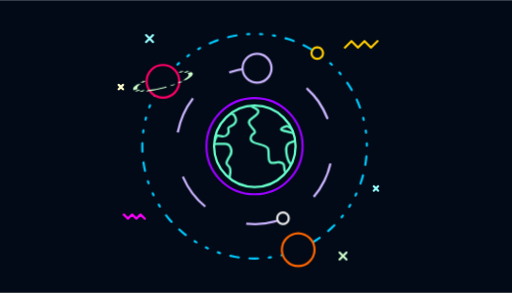
t = 0.00 s
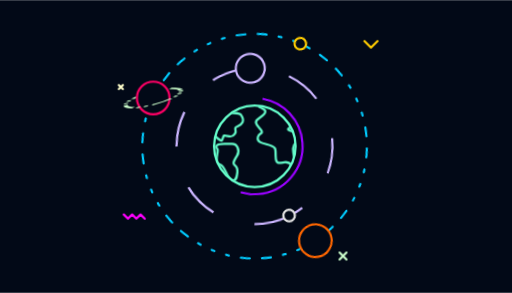
t = 1.65 s
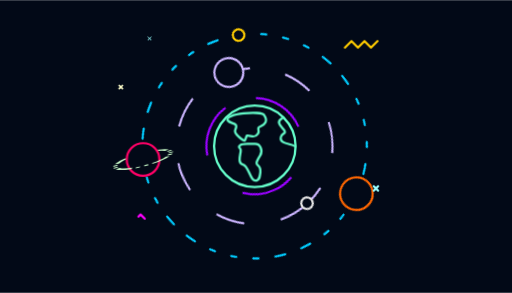
t = 3.35 s
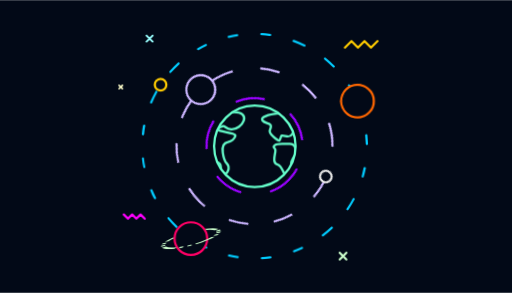
t = 5.03 s
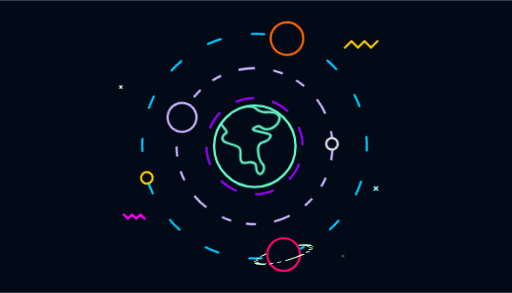
t = 6.75 s
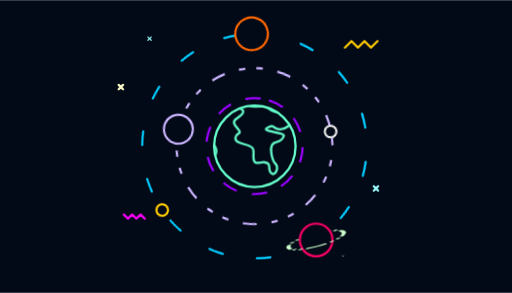
t = 7.60 s

The animated SVG that drew these frames (rendered in a browser with its animation timeline set to each time). Animation: 15 CSS @keyframes rules; one cycle of 10.00 s, repeats indefinitely.

<svg id="eL4hDz8x6Bo1" xmlns="http://www.w3.org/2000/svg" xmlns:xlink="http://www.w3.org/1999/xlink" viewBox="0 0 700 400" shape-rendering="geometricPrecision" text-rendering="geometricPrecision" width="700" height="400"><style><![CDATA[#eL4hDz8x6Bo8_tr {animation: eL4hDz8x6Bo8_tr__tr 10000ms linear infinite alternate-reverse forwards}@keyframes eL4hDz8x6Bo8_tr__tr { 0% {transform: translate(18.200001px,16.059999px) rotate(0deg);animation-timing-function: cubic-bezier(1,0,0,1)} 100% {transform: translate(18.200001px,16.059999px) rotate(360deg)}} #eL4hDz8x6Bo8 {animation: eL4hDz8x6Bo8_s_da 10000ms linear infinite alternate-reverse forwards}@keyframes eL4hDz8x6Bo8_s_da { 0% {stroke-dasharray: 1;animation-timing-function: cubic-bezier(0.95,0.05,0.795,0.035)} 100% {stroke-dasharray: 80.32}} #eL4hDz8x6Bo9_tr {animation: eL4hDz8x6Bo9_tr__tr 10000ms linear infinite alternate-reverse forwards}@keyframes eL4hDz8x6Bo9_tr__tr { 0% {transform: translate(18.2px,16.065px) rotate(0deg);animation-timing-function: cubic-bezier(0.42,0,0.58,1)} 100% {transform: translate(18.2px,16.065px) rotate(90deg)}} #eL4hDz8x6Bo10 {animation: eL4hDz8x6Bo10_s_da 10000ms linear infinite alternate-reverse forwards}@keyframes eL4hDz8x6Bo10_s_da { 0% {stroke-dasharray: 1.43, 1.43, 0.29, 0.86, 0.29, 1.43;animation-timing-function: cubic-bezier(0.42,0,0.58,1)} 100% {stroke-dasharray: 5, 6, 5, 6}} #eL4hDz8x6Bo13_tr {animation: eL4hDz8x6Bo13_tr__tr 10000ms linear infinite alternate-reverse forwards}@keyframes eL4hDz8x6Bo13_tr__tr { 0% {transform: translate(18.205px,16.065px) rotate(0deg);animation-timing-function: cubic-bezier(0.42,0,0.58,1)} 100% {transform: translate(18.205px,16.065px) rotate(180deg)}} #eL4hDz8x6Bo14 {animation: eL4hDz8x6Bo14_s_da 10000ms linear infinite alternate-reverse forwards}@keyframes eL4hDz8x6Bo14_s_da { 0% {stroke-dasharray: 2, 5, 2, 5;animation-timing-function: cubic-bezier(0.42,0,0.58,1)} 100% {stroke-dasharray: 0.29, 1.43, 0.29, 1.43, 0.29, 1.43, 1.14, 1.43, 1.14, 1.43}} #eL4hDz8x6Bo17_tr {animation: eL4hDz8x6Bo17_tr__tr 10000ms linear infinite alternate-reverse forwards}@keyframes eL4hDz8x6Bo17_tr__tr { 0% {transform: translate(30.372801px,24.690001px) rotate(0deg);animation-timing-function: cubic-bezier(0.42,0,0.58,1)} 100% {transform: translate(30.372801px,24.690001px) rotate(-180deg)}} #eL4hDz8x6Bo22 {animation: eL4hDz8x6Bo22_s_do 10000ms linear infinite alternate-reverse forwards}@keyframes eL4hDz8x6Bo22_s_do { 0% {stroke-dashoffset: 20.15;animation-timing-function: cubic-bezier(0.42,0,0.58,1)} 100% {stroke-dashoffset: 0}} #eL4hDz8x6Bo25_ts {animation: eL4hDz8x6Bo25_ts__ts 10000ms linear infinite alternate-reverse forwards}@keyframes eL4hDz8x6Bo25_ts__ts { 0% {transform: translate(4.25px,1.76px) scale(1,1)} 2% {transform: translate(4.25px,1.76px) scale(1,1)} 4% {transform: translate(4.25px,1.76px) scale(0,0)} 7.5% {transform: translate(4.25px,1.76px) scale(1,1)} 13% {transform: translate(4.25px,1.76px) scale(0,0)} 15% {transform: translate(4.25px,1.76px) scale(1,1)} 22% {transform: translate(4.25px,1.76px) scale(1,1)} 23% {transform: translate(4.25px,1.76px) scale(0,0)} 25% {transform: translate(4.25px,1.76px) scale(1,1)} 26% {transform: translate(4.25px,1.76px) scale(0,0)} 38% {transform: translate(4.25px,1.76px) scale(0,0)} 40% {transform: translate(4.25px,1.76px) scale(1,1)} 48% {transform: translate(4.25px,1.76px) scale(0,0)} 50% {transform: translate(4.25px,1.76px) scale(1,1)} 59% {transform: translate(4.25px,1.76px) scale(1,1)} 60% {transform: translate(4.25px,1.76px) scale(0,0)} 75% {transform: translate(4.25px,1.76px) scale(1,1)} 76% {transform: translate(4.25px,1.76px) scale(0,0)} 85% {transform: translate(4.25px,1.76px) scale(0,0)} 87% {transform: translate(4.25px,1.76px) scale(1,1)} 100% {transform: translate(4.25px,1.76px) scale(1,1)}} #eL4hDz8x6Bo28_ts {animation: eL4hDz8x6Bo28_ts__ts 10000ms linear infinite alternate-reverse forwards}@keyframes eL4hDz8x6Bo28_ts__ts { 0% {transform: translate(0.43px,8.2px) scale(0,0)} 4% {transform: translate(0.43px,8.2px) scale(0,0)} 5% {transform: translate(0.43px,8.2px) scale(1,1)} 10% {transform: translate(0.43px,8.2px) scale(0,0)} 13% {transform: translate(0.43px,8.2px) scale(1,1)} 25% {transform: translate(0.43px,8.2px) scale(1,1)} 26% {transform: translate(0.43px,8.2px) scale(0,0)} 38% {transform: translate(0.43px,8.2px) scale(1,1)} 39% {transform: translate(0.43px,8.2px) scale(0,0)} 53% {transform: translate(0.43px,8.2px) scale(1,1)} 54% {transform: translate(0.43px,8.2px) scale(0,0)} 71% {transform: translate(0.43px,8.2px) scale(1,1)} 72% {transform: translate(0.43px,8.2px) scale(0,0)} 81% {transform: translate(0.43px,8.2px) scale(0,0)} 83% {transform: translate(0.43px,8.2px) scale(1,1)} 92% {transform: translate(0.43px,8.2px) scale(0,0)} 94% {transform: translate(0.43px,8.2px) scale(1,1)} 100% {transform: translate(0.43px,8.2px) scale(1,1)}} #eL4hDz8x6Bo31_ts {animation: eL4hDz8x6Bo31_ts__ts 10000ms linear infinite alternate-reverse forwards}@keyframes eL4hDz8x6Bo31_ts__ts { 0% {transform: translate(34.33px,21.679999px) scale(1,1)} 5% {transform: translate(34.33px,21.679999px) scale(1,1)} 10% {transform: translate(34.33px,21.679999px) scale(0,0)} 20% {transform: translate(34.33px,21.679999px) scale(0,0)} 22% {transform: translate(34.33px,21.679999px) scale(1,1)} 30% {transform: translate(34.33px,21.679999px) scale(1,1)} 31% {transform: translate(34.33px,21.679999px) scale(0,0)} 33% {transform: translate(34.33px,21.679999px) scale(1,1)} 34% {transform: translate(34.33px,21.679999px) scale(0,0)} 52% {transform: translate(34.33px,21.679999px) scale(0,0)} 54% {transform: translate(34.33px,21.679999px) scale(1,1)} 62% {transform: translate(34.33px,21.679999px) scale(0,0)} 64% {transform: translate(34.33px,21.679999px) scale(1,1)} 72% {transform: translate(34.33px,21.679999px) scale(1,1)} 73% {transform: translate(34.33px,21.679999px) scale(0,0)} 75% {transform: translate(34.33px,21.679999px) scale(1,1)} 76% {transform: translate(34.33px,21.679999px) scale(0,0)} 94% {transform: translate(34.33px,21.679999px) scale(0,0)} 96% {transform: translate(34.33px,21.679999px) scale(1,1)} 100% {transform: translate(34.33px,21.679999px) scale(1,1)}} #eL4hDz8x6Bo34 {animation: eL4hDz8x6Bo34_s_do 10000ms linear infinite alternate-reverse forwards}@keyframes eL4hDz8x6Bo34_s_do { 0% {stroke-dashoffset: 0} 35% {stroke-dashoffset: 0} 45% {stroke-dashoffset: 24.4} 80% {stroke-dashoffset: 24.4} 90% {stroke-dashoffset: 0} 100% {stroke-dashoffset: 0}} #eL4hDz8x6Bo35 {animation: eL4hDz8x6Bo35_s_do 10000ms linear infinite alternate-reverse forwards}@keyframes eL4hDz8x6Bo35_s_do { 0% {stroke-dashoffset: 0} 10% {stroke-dashoffset: 0} 20% {stroke-dashoffset: 7.9} 50% {stroke-dashoffset: 7.9} 60% {stroke-dashoffset: 0} 70% {stroke-dashoffset: 7.9} 100% {stroke-dashoffset: 7.9}} #eL4hDz8x6Bo36_ts {animation: eL4hDz8x6Bo36_ts__ts 10000ms linear infinite alternate-reverse forwards}@keyframes eL4hDz8x6Bo36_ts__ts { 0% {transform: translate(29.96px,30.660001px) scale(0,0)} 6% {transform: translate(29.96px,30.660001px) scale(0,0)} 7% {transform: translate(29.96px,30.660001px) scale(1,1)} 14% {transform: translate(29.96px,30.660001px) scale(0,0)} 17% {transform: translate(29.96px,30.660001px) scale(1,1)} 22% {transform: translate(29.96px,30.660001px) scale(1,1)} 23% {transform: translate(29.96px,30.660001px) scale(0,0)} 29% {transform: translate(29.96px,30.660001px) scale(1,1)} 30% {transform: translate(29.96px,30.660001px) scale(0,0)} 41% {transform: translate(29.96px,30.660001px) scale(1,1)} 42% {transform: translate(29.96px,30.660001px) scale(0,0)} 50% {transform: translate(29.96px,30.660001px) scale(1,1)} 51% {transform: translate(29.96px,30.660001px) scale(0,0)} 67% {transform: translate(29.96px,30.660001px) scale(0,0)} 69% {transform: translate(29.96px,30.660001px) scale(1,1)} 78% {transform: translate(29.96px,30.660001px) scale(0,0)} 80% {transform: translate(29.96px,30.660001px) scale(1,1)} 100% {transform: translate(29.96px,30.660001px) scale(1,1)}} #eL4hDz8x6Bo44_to {animation: eL4hDz8x6Bo44_to__to 10000ms linear infinite alternate-reverse forwards}@keyframes eL4hDz8x6Bo44_to__to { 0% {transform: translate(3.629425px,1.322539px);animation-timing-function: cubic-bezier(0.42,0,0.58,1)} 100% {transform: translate(-0.860437px,1.321531px)}}]]></style><rect id="eL4hDz8x6Bo2" width="49.624059" height="28.482973" rx="0" ry="0" transform="matrix(14.106061 0 0 14.043478 -0.000001 -0.000002)" fill="rgb(2,9,23)" stroke="none" stroke-width="1"/><g id="eL4hDz8x6Bo3" transform="matrix(10.286973 0 0 10.286973 160.739486 34.318813)" clip-rule="evenodd"><g id="eL4hDz8x6Bo4" display="none" clip-rule="evenodd"><path id="eL4hDz8x6Bo5" d="M22.53,19.22C21.64,18.93,22.63,17.75,21.41,17.66C20.87,17.63,20.04,18.23,20.03,16.94C20.03,16.64,20.09,16.04,19.93,15.83C19.44,15.17,17.58,15.45,17.67,14.47C17.74,13.77,18.64,14.06,18.01,13.31C17.58,12.81,17.1,12.41,17.88,11.91C18.23,11.68,18.86,11.21,18.58,10.75" clip-rule="evenodd" fill="none" fill-rule="evenodd" stroke="rgb(102,255,204)" stroke-width="0.29" stroke-linecap="round" stroke-linejoin="round" stroke-miterlimit="2.61313"/><path id="eL4hDz8x6Bo6" d="M14.61,20.04C14.53,19.52,14.96,19.68,15.01,18.98C15.12,17.55,13.86,18.59,14.97,16.83C15.41,16.14,15.02,15.2,14.22,15.28C13.04,15.4,13.63,16.02,12.94,15.98M13.26,14.18C13.75,14.07,14.21,14.68,14.7,13.97C15.05,13.46,14.4,13.22,15.03,12.98C15.63,12.75,16.06,12.29,15.53,11.51" clip-rule="evenodd" fill="none" fill-rule="evenodd" stroke="rgb(102,255,204)" stroke-width="0.29" stroke-linecap="round" stroke-linejoin="round" stroke-miterlimit="2.61313"/></g><path id="eL4hDz8x6Bo7" display="none" d="M18.2,10.72C21.15,10.72,23.55,13.11,23.55,16.06C23.55,19.01,21.15,21.41,18.2,21.41C15.25,21.41,12.86,19.01,12.86,16.06C12.86,13.11,15.25,10.72,18.2,10.72Z" clip-rule="evenodd" fill="none" fill-rule="evenodd" stroke="rgb(102,255,204)" stroke-width="0.29" stroke-linecap="round" stroke-linejoin="round" stroke-miterlimit="2.61313"/><g id="eL4hDz8x6Bo8_tr" transform="translate(18.200001,16.059999) rotate(360)"><path id="eL4hDz8x6Bo8" d="M18.2,9.67C21.73,9.67,24.59,12.53,24.59,16.06C24.59,19.59,21.73,22.45,18.2,22.45C14.67,22.45,11.81,19.59,11.81,16.06C11.81,12.53,14.67,9.67,18.2,9.67Z" transform="translate(-18.200001,-16.059999)" clip-rule="evenodd" fill="none" fill-rule="evenodd" stroke="rgb(153,0,255)" stroke-width="0.29" stroke-miterlimit="2.61313" stroke-dashoffset="40.16" stroke-dasharray="80.32"/></g><g id="eL4hDz8x6Bo9_tr" transform="translate(18.2,16.065) rotate(90)"><g id="eL4hDz8x6Bo9" transform="translate(-18.2,-16.065)"><path id="eL4hDz8x6Bo10" d="M18.2,5.7C23.92,5.7,28.56,10.34,28.56,16.06C28.56,21.79,23.92,26.42,18.2,26.42C12.48,26.42,7.84,21.79,7.84,16.06C7.84,10.34,12.48,5.7,18.2,5.7Z" transform="matrix(0.368913 0.929464 -0.929464 0.368913 26.412977 -6.780988)" clip-rule="evenodd" fill="none" fill-rule="evenodd" stroke="rgb(203,181,255)" stroke-width="0.29" stroke-miterlimit="2.61313" stroke-dasharray="5,6,5,6"/><circle id="eL4hDz8x6Bo11" r="1.92" transform="matrix(1 0 0 1 7.84 15.73)" clip-rule="evenodd" fill="rgb(2,9,23)" fill-rule="evenodd" stroke="rgb(203,181,255)" stroke-width="0.29" stroke-miterlimit="2.61313"/><circle id="eL4hDz8x6Bo12" r="0.77" transform="matrix(1 0 0 1 27.780836 12.28)" clip-rule="evenodd" fill="rgb(2,9,23)" fill-rule="evenodd" stroke="rgb(230,230,230)" stroke-width="0.29" stroke-miterlimit="2.61313"/></g></g><g id="eL4hDz8x6Bo13_tr" transform="translate(18.205,16.065) rotate(180)"><g id="eL4hDz8x6Bo13" transform="translate(-18.205,-16.065)"><path id="eL4hDz8x6Bo14" d="M18.2,1.14C26.44,1.14,33.12,7.82,33.12,16.06C33.12,24.3,26.44,30.98,18.2,30.98C9.96,30.98,3.28,24.3,3.28,16.06C3.28,7.82,9.96,1.14,18.2,1.14Z" transform="matrix(0.929644 -0.36846 0.36846 0.929644 -4.636982 7.835899)" clip-rule="evenodd" fill="none" fill-rule="evenodd" stroke="rgb(0,204,255)" stroke-width="0.29" stroke-linecap="round" stroke-linejoin="round" stroke-miterlimit="2.61313" stroke-dasharray="0.29,1.43,0.29,1.43,0.29,1.43,1.14,1.43,1.14,1.43"/><circle id="eL4hDz8x6Bo15" r="2.17" transform="matrix(1 0 0 1 12.4 2.31)" clip-rule="evenodd" fill="rgb(2,9,23)" fill-rule="evenodd" stroke="rgb(255,102,0)" stroke-width="0.29" stroke-miterlimit="2.61313"/><circle id="eL4hDz8x6Bo16" r="0.77" transform="matrix(1 0 0 1 9.87 28.44)" clip-rule="evenodd" fill="rgb(2,9,23)" fill-rule="evenodd" stroke="rgb(255,204,0)" stroke-width="0.29" stroke-miterlimit="2.61313"/><g id="eL4hDz8x6Bo17_tr" transform="translate(30.372801,24.690001) rotate(-180)"><g id="eL4hDz8x6Bo17" transform="translate(-30.372801,-24.690001)"><circle id="eL4hDz8x6Bo18" r="2.17" transform="matrix(1 0 0 1 30.37 24.69)" clip-rule="evenodd" fill="rgb(2,9,23)" fill-rule="evenodd" stroke="rgb(255,0,102)" stroke-width="0.29" stroke-miterlimit="2.61313"/><g id="eL4hDz8x6Bo19" clip-path="url(#eL4hDz8x6Bo23)" clip-rule="evenodd"><g id="eL4hDz8x6Bo20"><g id="eL4hDz8x6Bo21" clip-rule="evenodd"><circle id="eL4hDz8x6Bo22" r="1.92" transform="matrix(1.92124 -0.514796 0.113793 0.424681 30.3728 24.6945)" clip-rule="evenodd" fill="none" fill-rule="evenodd" stroke="rgb(204,255,204)" stroke-width="0.29" stroke-miterlimit="2.61313" stroke-dasharray="1.43,0.29,0.29,0.29,0.29,0.29"/></g></g><clipPath id="eL4hDz8x6Bo23"><path id="eL4hDz8x6Bo24" d="M28.11,24.18C26.9,24.72,26.16,25.34,26.28,25.79C26.45,26.45,28.43,26.5,30.69,25.89C32.96,25.28,34.65,24.26,34.47,23.6C34.35,23.15,33.39,22.98,32.08,23.12C32.33,23.39,32.52,23.73,32.62,24.1L28.13,25.3C28.08,25.11,28.05,24.9,28.05,24.69C28.05,24.52,28.07,24.35,28.11,24.18Z" clip-rule="evenodd" fill="rgb(0,0,0)" fill-rule="evenodd" stroke="none" stroke-width="1"/></clipPath></g></g></g></g></g><g id="eL4hDz8x6Bo25_ts" transform="translate(4.25,1.76) scale(1,1)"><g id="eL4hDz8x6Bo25" transform="translate(-4.25,-1.76)"><line id="eL4hDz8x6Bo26" x1="4.71" y1="1.3" x2="3.79" y2="2.22" clip-rule="evenodd" fill="none" fill-rule="evenodd" stroke="rgb(153,255,255)" stroke-width="0.29" stroke-linecap="round" stroke-linejoin="round" stroke-miterlimit="2.61313"/><line id="eL4hDz8x6Bo27" x1="3.79" y1="1.3" x2="4.71" y2="2.22" clip-rule="evenodd" fill="none" fill-rule="evenodd" stroke="rgb(153,255,255)" stroke-width="0.29" stroke-linecap="round" stroke-linejoin="round" stroke-miterlimit="2.61313"/></g></g><g id="eL4hDz8x6Bo28_ts" transform="translate(0.43,8.2) scale(1,1)"><g id="eL4hDz8x6Bo28" transform="translate(-0.43,-8.2)"><line id="eL4hDz8x6Bo29" x1="0.72" y1="7.91" x2="0.14" y2="8.49" clip-rule="evenodd" fill="none" fill-rule="evenodd" stroke="rgb(255,255,204)" stroke-width="0.29" stroke-linecap="round" stroke-linejoin="round" stroke-miterlimit="2.61313"/><line id="eL4hDz8x6Bo30" x1="0.14" y1="7.91" x2="0.72" y2="8.49" clip-rule="evenodd" fill="none" fill-rule="evenodd" stroke="rgb(255,255,204)" stroke-width="0.29" stroke-linecap="round" stroke-linejoin="round" stroke-miterlimit="2.61313"/></g></g><g id="eL4hDz8x6Bo31_ts" transform="translate(34.33,21.679999) scale(1,1)"><g id="eL4hDz8x6Bo31" transform="translate(-34.33,-21.679999)"><line id="eL4hDz8x6Bo32" x1="34.62" y1="21.39" x2="34.04" y2="21.97" clip-rule="evenodd" fill="none" fill-rule="evenodd" stroke="rgb(153,255,255)" stroke-width="0.29" stroke-linecap="round" stroke-linejoin="round" stroke-miterlimit="2.61313"/><line id="eL4hDz8x6Bo33" x1="34.04" y1="21.39" x2="34.62" y2="21.97" clip-rule="evenodd" fill="none" fill-rule="evenodd" stroke="rgb(153,255,255)" stroke-width="0.29" stroke-linecap="round" stroke-linejoin="round" stroke-miterlimit="2.61313"/></g></g><polyline id="eL4hDz8x6Bo34" points="34.54,2.1 33.67,2.96 32.81,2.1 31.94,2.96 31.08,2.1 30.21,2.96" clip-rule="evenodd" fill="none" fill-rule="evenodd" stroke="rgb(255,204,0)" stroke-width="0.29" stroke-linecap="round" stroke-linejoin="round" stroke-miterlimit="2.61313" stroke-dasharray="6.1"/><polyline id="eL4hDz8x6Bo35" points="0.82,25.14 1.37,25.7 1.93,25.14 2.49,25.7 3.05,25.14 3.6,25.7" clip-rule="evenodd" fill="none" fill-rule="evenodd" stroke="rgb(255,0,255)" stroke-width="0.29" stroke-linecap="round" stroke-linejoin="round" stroke-miterlimit="2.61313" stroke-dashoffset="7.9" stroke-dasharray="3.95"/><g id="eL4hDz8x6Bo36_ts" transform="translate(29.96,30.660001) scale(1,1)"><g id="eL4hDz8x6Bo36" transform="translate(-29.96,-30.660001)"><line id="eL4hDz8x6Bo37" x1="30.42" y1="30.2" x2="29.5" y2="31.12" clip-rule="evenodd" fill="none" fill-rule="evenodd" stroke="rgb(204,255,204)" stroke-width="0.29" stroke-linecap="round" stroke-linejoin="round" stroke-miterlimit="2.61313"/><line id="eL4hDz8x6Bo38" x1="29.5" y1="30.2" x2="30.42" y2="31.12" clip-rule="evenodd" fill="none" fill-rule="evenodd" stroke="rgb(204,255,204)" stroke-width="0.29" stroke-linecap="round" stroke-linejoin="round" stroke-miterlimit="2.61313"/></g></g><path id="eL4hDz8x6Bo39" d="M28.11,24.18C26.9,24.72,26.16,25.34,26.28,25.79C26.45,26.45,28.43,26.5,30.69,25.89C32.96,25.28,34.65,24.26,34.47,23.6C34.35,23.15,33.39,22.98,32.08,23.12C32.33,23.39,32.52,23.73,32.62,24.1L28.13,25.3C28.08,25.11,28.05,24.9,28.05,24.69C28.05,24.52,28.07,24.35,28.11,24.18Z" clip-rule="evenodd" fill="none" fill-rule="evenodd" stroke="none" stroke-width="1"/><g id="eL4hDz8x6Bo40" transform="matrix(3.8 0 0 3.8 12.67372 10.513009)" clip-rule="evenodd"><g id="eL4hDz8x6Bo41" clip-path="url(#eL4hDz8x6Bo51)" clip-rule="evenodd"><g id="eL4hDz8x6Bo42"><g id="eL4hDz8x6Bo43" clip-rule="evenodd"><g id="eL4hDz8x6Bo44_to" transform="translate(-0.860437,1.321531)"><g id="eL4hDz8x6Bo44" transform="translate(-3.631477,-1.321882)" clip-rule="evenodd"><path id="eL4hDz8x6Bo45" d="M2.62,2.43C2.67,2.48,2.88,2.24,2.71,2.06C2.63,1.98,2.41,1.38,2.75,1.32C2.89,1.29,2.96,1.25,3.01,1.11C3.09,0.94,1.95,0.96,2.58,0.76C2.65,0.74,2.7,0.87,2.87,0.87C3.25,0.89,3.64,0.24,2.91,0.27C2.4,0.3,2.62,0,2.09,0.07C1.75,0.11,1.8,-0.12,1.42,0.03C1.19,0.12,1.94,0.12,1.38,0.48C1.17,0.61,1.3,0.72,1.41,0.86C1.58,1.05,1.34,0.98,1.32,1.16C1.3,1.42,1.79,1.35,1.92,1.53C1.97,1.58,1.95,1.74,1.95,1.82C1.95,2.17,2.17,2.01,2.32,2.02C2.65,2.04,2.38,2.35,2.62,2.43Z" clip-rule="evenodd" fill="none" fill-rule="evenodd" stroke="rgb(102,255,204)" stroke-width="0.08" stroke-linecap="round" stroke-linejoin="round" stroke-miterlimit="2.61313"/><path id="eL4hDz8x6Bo46" d="M0.75,0.37C0.68,0.21,-0.69,0.32,-0.53,0.56C-0.43,0.7,-0.13,0.61,-0.26,0.89C-0.32,1.02,0.03,1.29,0.07,1.26C0.09,1.26,0.11,1.12,0.15,1.09C0.28,1.06,0.4,1.22,0.53,1.03C0.62,0.89,0.45,0.83,0.62,0.77C0.78,0.7,0.89,0.58,0.75,0.37Z" clip-rule="evenodd" fill="none" fill-rule="evenodd" stroke="rgb(102,255,204)" stroke-width="0.08" stroke-linecap="round" stroke-linejoin="round" stroke-miterlimit="2.61313"/><path id="eL4hDz8x6Bo47" d="M0.51,2.65C0.26,2.77,0.23,2.14,0.01,2.1C-0.19,2.07,-0.1,1.79,-0.07,1.65C-0.04,1.51,-0.21,1.52,-0.09,1.42C0.02,1.34,0.28,1.39,0.4,1.38C0.62,1.36,0.72,1.61,0.6,1.79C0.31,2.26,0.64,1.99,0.61,2.37C0.6,2.55,0.59,2.61,0.51,2.65Z" clip-rule="evenodd" fill="none" fill-rule="evenodd" stroke="rgb(102,255,204)" stroke-width="0.08" stroke-linecap="round" stroke-linejoin="round" stroke-miterlimit="2.61313"/><path id="eL4hDz8x6Bo48" d="M7.1,2.43C7.15,2.48,7.37,2.24,7.19,2.06C7.12,1.98,6.89,1.38,7.24,1.32C7.37,1.29,7.44,1.25,7.5,1.11C7.57,0.94,6.43,0.96,7.07,0.76C7.13,0.74,7.18,0.87,7.36,0.87C7.73,0.89,8.13,0.24,7.39,0.27C6.88,0.3,7.11,0,6.58,0.07C6.23,0.11,6.28,-0.12,5.91,0.03C5.67,0.12,6.43,0.12,5.86,0.48C5.65,0.61,5.78,0.72,5.9,0.86C6.07,1.05,5.82,0.98,5.81,1.16C5.78,1.42,6.28,1.35,6.41,1.53C6.45,1.58,6.43,1.74,6.44,1.82C6.44,2.17,6.66,2.01,6.8,2.02C7.13,2.04,6.86,2.35,7.1,2.43Z" clip-rule="evenodd" fill="none" fill-rule="evenodd" stroke="rgb(102,255,204)" stroke-width="0.08" stroke-linecap="round" stroke-linejoin="round" stroke-miterlimit="2.61313"/><path id="eL4hDz8x6Bo49" d="M5.23,0.37C5.16,0.21,3.79,0.32,3.96,0.56C4.06,0.7,4.36,0.61,4.22,0.89C4.16,1.02,4.51,1.29,4.56,1.26C4.57,1.26,4.6,1.12,4.63,1.09C4.76,1.06,4.88,1.22,5.01,1.03C5.11,0.89,4.93,0.83,5.1,0.77C5.26,0.7,5.38,0.58,5.23,0.37Z" clip-rule="evenodd" fill="none" fill-rule="evenodd" stroke="rgb(102,255,204)" stroke-width="0.08" stroke-linecap="round" stroke-linejoin="round" stroke-miterlimit="2.61313"/><path id="eL4hDz8x6Bo50" d="M4.99,2.65C4.74,2.77,4.71,2.14,4.49,2.1C4.3,2.07,4.39,1.79,4.41,1.65C4.45,1.51,4.27,1.52,4.4,1.42C4.5,1.34,4.76,1.39,4.89,1.38C5.1,1.36,5.2,1.61,5.09,1.79C4.79,2.26,5.13,1.99,5.1,2.37C5.08,2.55,5.07,2.61,4.99,2.65Z" clip-rule="evenodd" fill="none" fill-rule="evenodd" stroke="rgb(102,255,204)" stroke-width="0.08" stroke-linecap="round" stroke-linejoin="round" stroke-miterlimit="2.61313"/></g></g></g></g><clipPath id="eL4hDz8x6Bo51"><path id="eL4hDz8x6Bo52" d="M1.46,0.04C2.25,0.04,2.89,0.68,2.89,1.46C2.89,2.25,2.25,2.89,1.46,2.89C0.68,2.89,0.04,2.25,0.04,1.46C0.04,0.68,0.68,0.04,1.46,0.04Z" clip-rule="evenodd" fill="rgb(0,0,0)" fill-rule="evenodd" stroke="none" stroke-width="1"/></clipPath></g><path id="eL4hDz8x6Bo53" d="M1.46,0.04C2.25,0.04,2.89,0.68,2.89,1.46C2.89,2.25,2.25,2.89,1.46,2.89C0.68,2.89,0.04,2.25,0.04,1.46C0.04,0.68,0.68,0.04,1.46,0.04Z" clip-rule="evenodd" fill="none" fill-rule="evenodd" stroke="rgb(102,255,204)" stroke-width="0.08" stroke-linecap="round" stroke-linejoin="round" stroke-miterlimit="2.61313"/></g></g></svg>
